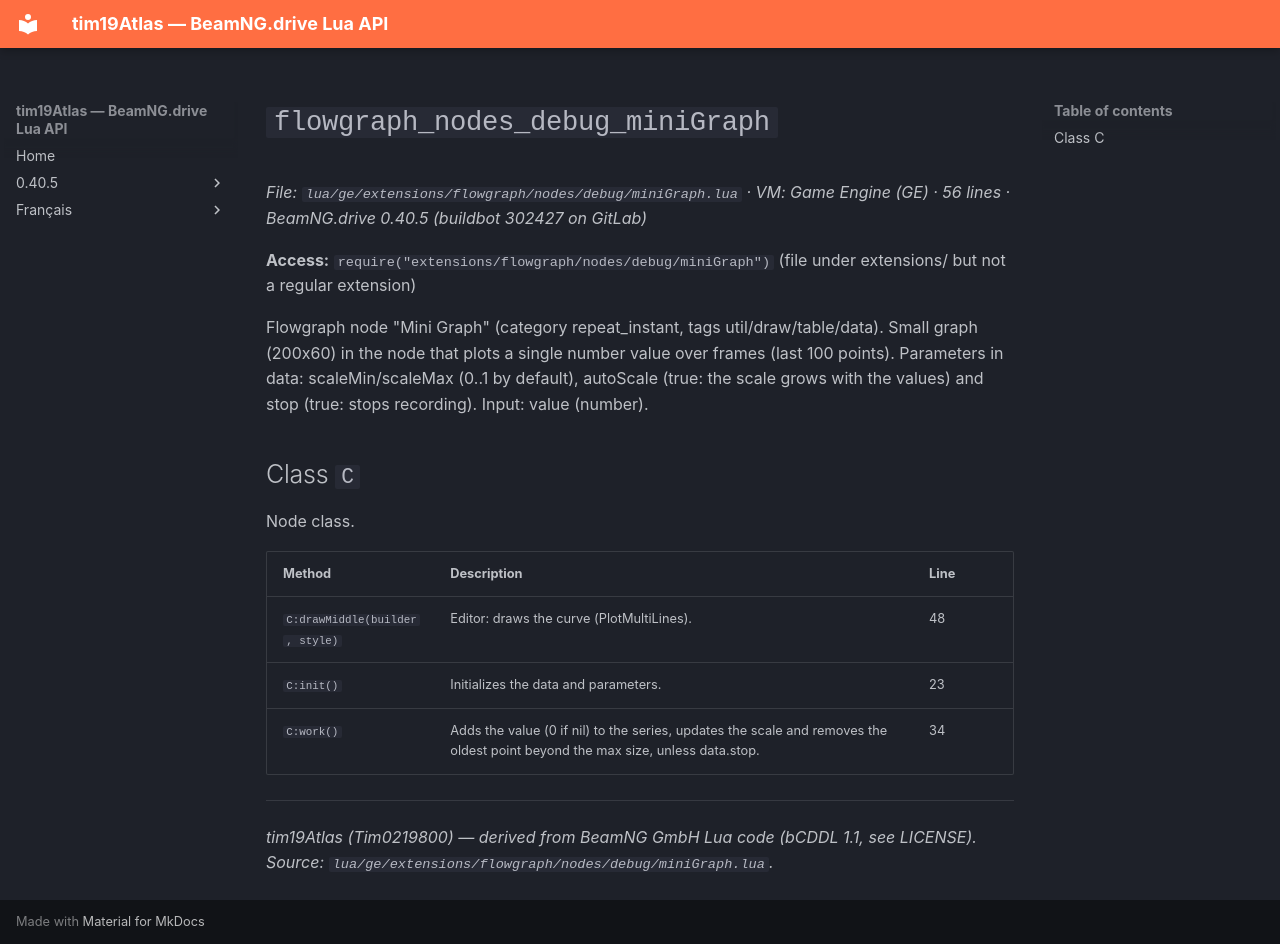

repository: Tim0219800/beamng-lua-atlas · page: 0.40.5/ge/extensions/flowgraph/nodes/debug/miniGraph.html · generator: mkdocs

# `flowgraph_nodes_debug_miniGraph`

*File: `lua/ge/extensions/flowgraph/nodes/debug/miniGraph.lua` · VM: Game Engine (GE) · 56 lines · BeamNG.drive 0.40.5 (buildbot 302427 on GitLab)*

**Access:** `require("extensions/flowgraph/nodes/debug/miniGraph")` (file under extensions/ but not a regular extension)

Flowgraph node "Mini Graph" (category repeat_instant, tags util/draw/table/data). Small graph (200x60) in the node that plots a single number value over frames (last 100 points). Parameters in data: scaleMin/scaleMax (0..1 by default), autoScale (true: the scale grows with the values) and stop (true: stops recording). Input: value (number).

## Class `C`

Node class.

| Method | Description | Line |
|---|---|---|
| `C:drawMiddle(builder, style)` | Editor: draws the curve (PlotMultiLines). | 48 |
| `C:init()` | Initializes the data and parameters. | 23 |
| `C:work()` | Adds the value (0 if nil) to the series, updates the scale and removes the oldest point beyond the max size, unless data.stop. | 34 |

---
*tim19Atlas (Tim0219800) — derived from BeamNG GmbH Lua code (bCDDL 1.1, see LICENSE). Source: `lua/ge/extensions/flowgraph/nodes/debug/miniGraph.lua`.*
